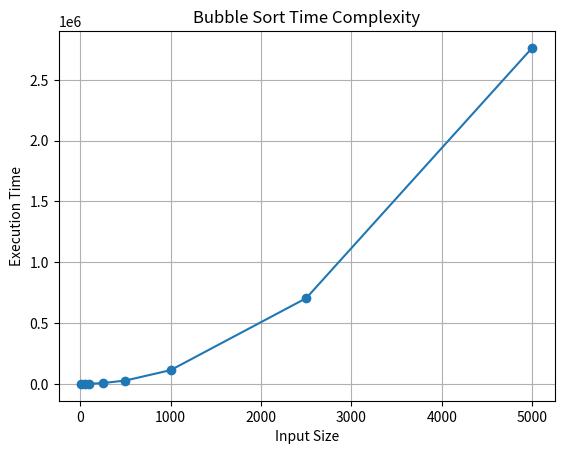

Source code (Python):
import random
import time
import numpy as np
from matplotlib import pyplot as plt

etime = []

size = [10, 50, 100, 250, 500, 1000, 2500, 5000]

for s in size:
    # Generate random data
    data = np.random.random(s)

    start_time = time.time()

    # Bubble Sort
    for i in range(len(data)):
        for j in range(len(data) - i - 1):
            if data[j] > data[j + 1]:
                t = data[j]
                data[j] = data[j + 1]
                data[j + 1] = t

    end_time = time.time()

    duration = end_time - start_time
    etime.append(duration * 10e5)

print(size)
print(etime)

plt.plot(size, etime, marker='o')
plt.xlabel("Input Size")
plt.ylabel("Execution Time")
plt.title("Bubble Sort Time Complexity")
plt.grid(True)
plt.show()
